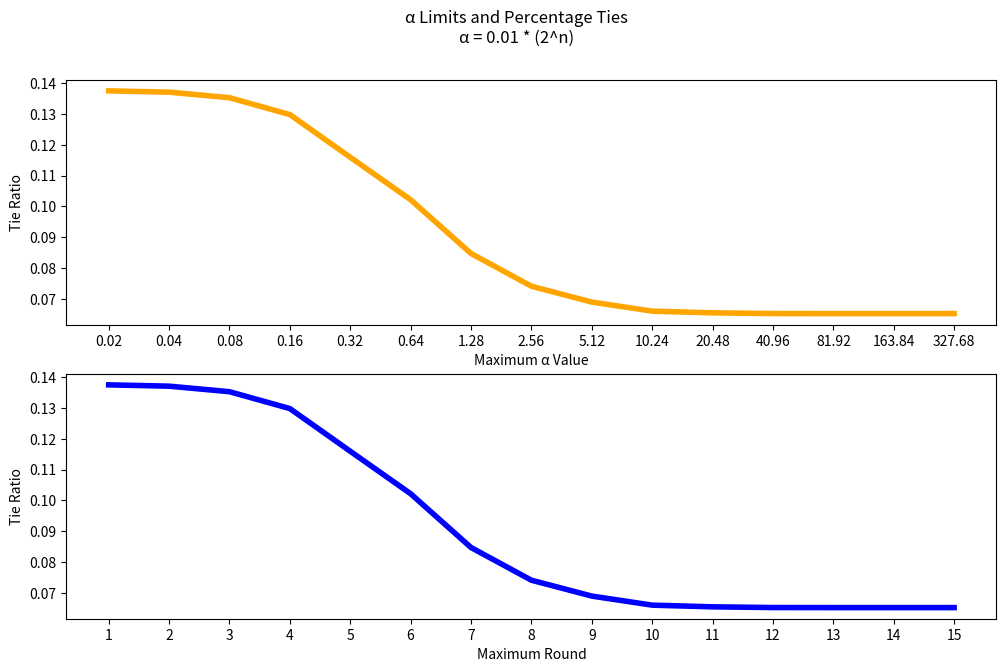

The matplotlib source for this figure:
import matplotlib.pyplot as plt
def visualize_alpha():
    alphas = [0.01*(2**i) for i in range(1, 16)]
    rounds = [i for i in range(1, 16)]
    total_elections = 70720
    ties = [i/total_elections for i in [9724, 9694, 9567, 9180, 8201, 7226, 5992, 5242, 4878, 4670, 4631, 4615, 4614, 4614, 4614]]
    fig, (ax1, ax2) = plt.subplots(2, 1, figsize=(12, 7))
    fig.suptitle("α Limits and Percentage Ties\nα = 0.01 * (2^n)")
    ax1.set_xticks(rounds, alphas)
    ax1.set_xlabel("Maximum α Value")
    ax1.set_ylabel("Tie Ratio")
    ax1.plot(rounds, ties, color="orange", linewidth=4)
    ax2.set_xticks(rounds)
    ax2.set_xlabel("Maximum Round")
    ax2.set_ylabel("Tie Ratio")
    ax2.plot(rounds, ties, color="blue", linewidth=4)
    plt.savefig('alpha.png')
    plt.show()
visualize_alpha()